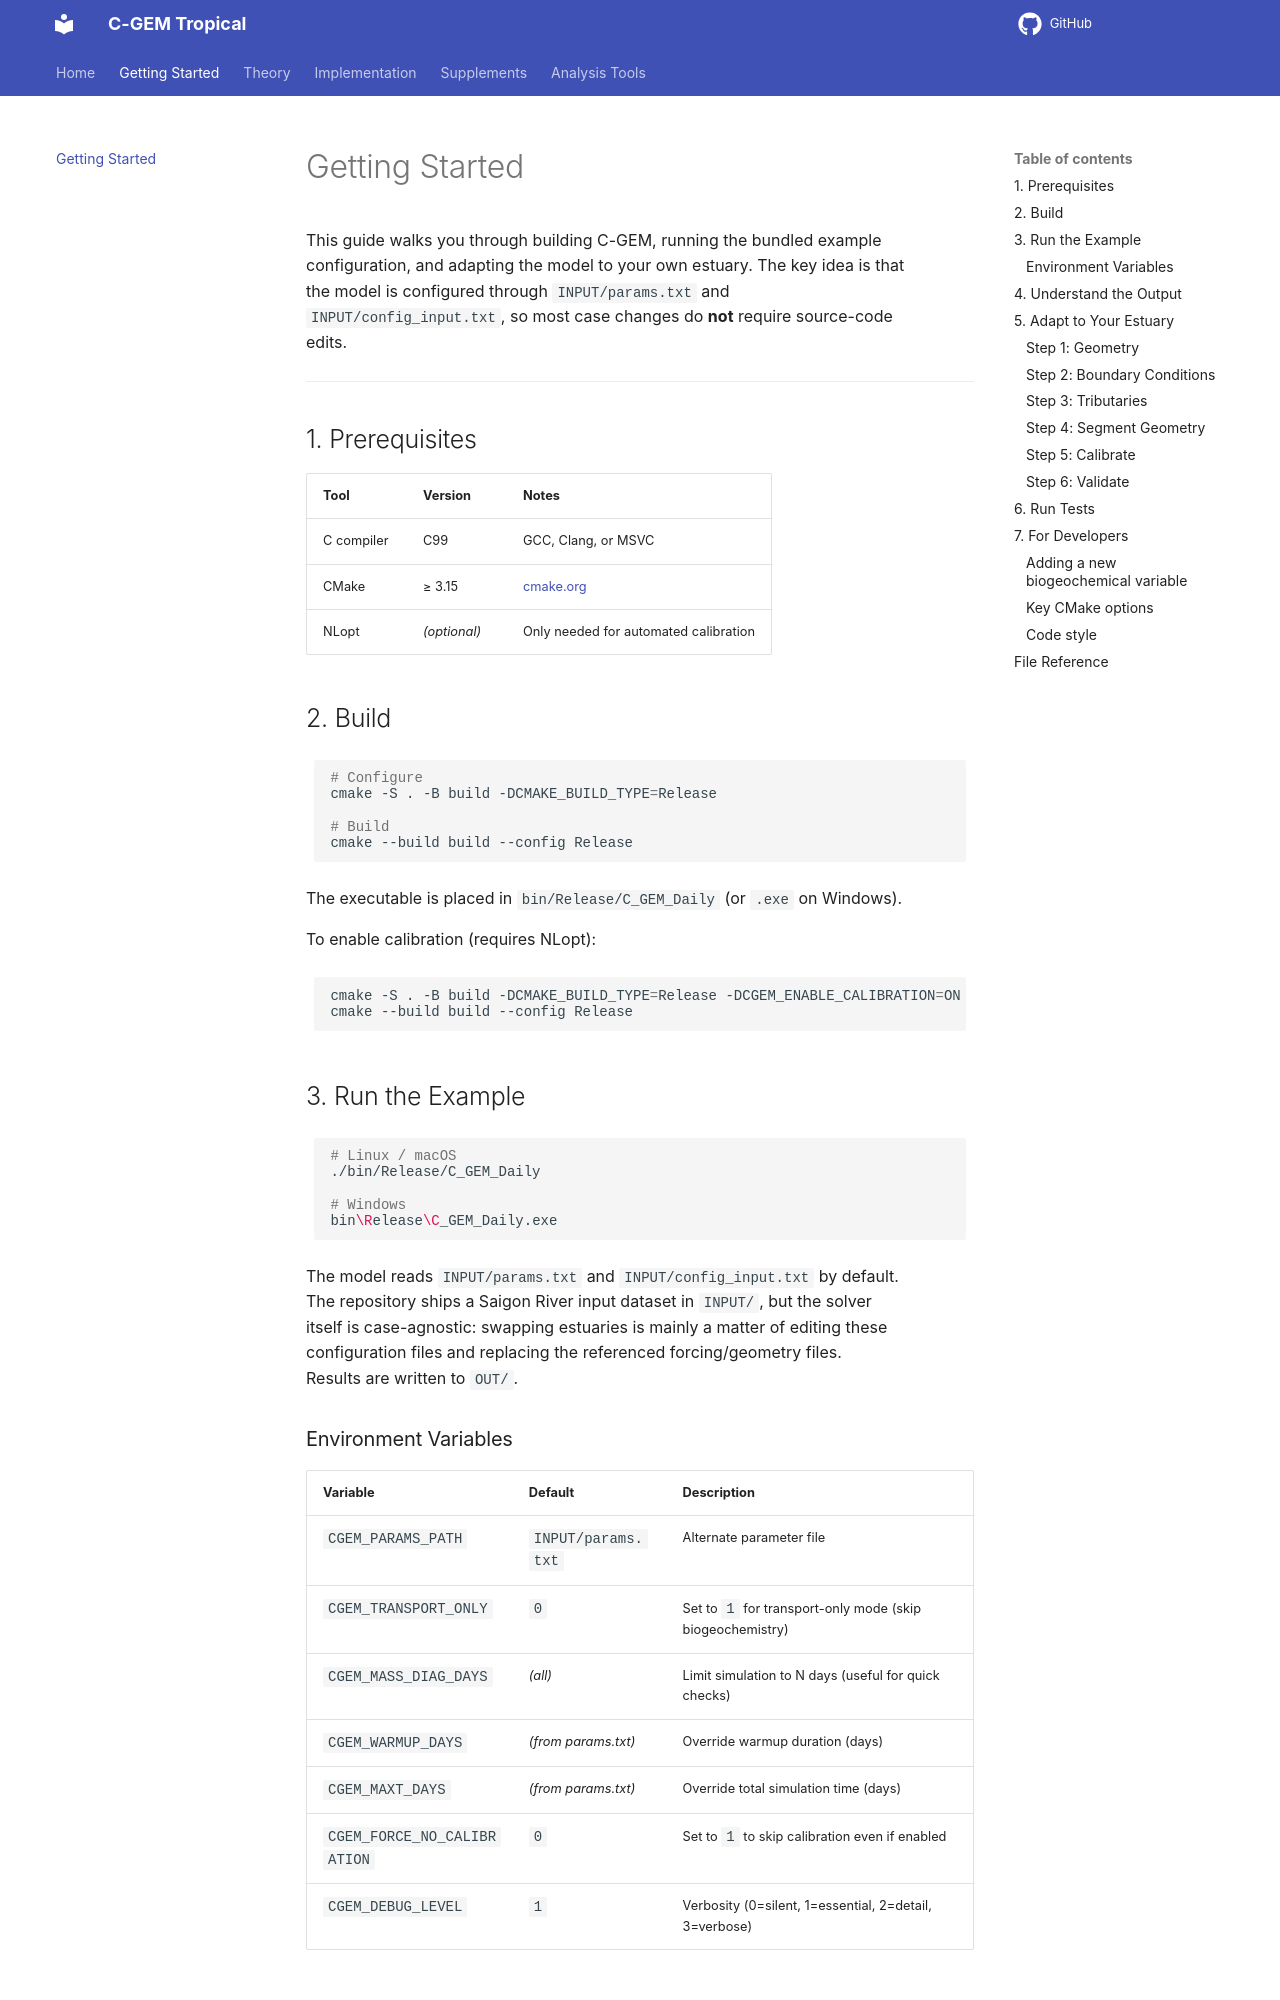

repository: NguyenTruongAnLab/CGEM_tropical · page: 1.0/Documentation/Getting-Started/index.html · generator: mkdocs

# Getting Started

This guide walks you through building C-GEM, running the bundled example
configuration, and adapting the model to your own estuary. The key idea is that
the model is configured through `INPUT/params.txt` and
`INPUT/config_input.txt`, so most case changes do **not** require source-code
edits.

---

## 1. Prerequisites

| Tool | Version | Notes |
|------|---------|-------|
| C compiler | C99 | GCC, Clang, or MSVC |
| CMake | ≥ 3.15 | [cmake.org](https://cmake.org/) |
| NLopt | *(optional)* | Only needed for automated calibration |

## 2. Build

```bash
# Configure
cmake -S . -B build -DCMAKE_BUILD_TYPE=Release

# Build
cmake --build build --config Release
```

The executable is placed in `bin/Release/C_GEM_Daily` (or `.exe` on Windows).

To enable calibration (requires NLopt):

```bash
cmake -S . -B build -DCMAKE_BUILD_TYPE=Release -DCGEM_ENABLE_CALIBRATION=ON
cmake --build build --config Release
```

## 3. Run the Example

```bash
# Linux / macOS
./bin/Release/C_GEM_Daily

# Windows
bin\Release\C_GEM_Daily.exe
```

The model reads `INPUT/params.txt` and `INPUT/config_input.txt` by default.
The repository ships a Saigon River input dataset in `INPUT/`, but the solver
itself is case-agnostic: swapping estuaries is mainly a matter of editing these
configuration files and replacing the referenced forcing/geometry files.
Results are written to `OUT/`.

### Environment Variables

| Variable | Default | Description |
|----------|---------|-------------|
| `CGEM_PARAMS_PATH` | `INPUT/params.txt` | Alternate parameter file |
| `CGEM_TRANSPORT_ONLY` | `0` | Set to `1` for transport-only mode (skip biogeochemistry) |
| `CGEM_MASS_DIAG_DAYS` | *(all)* | Limit simulation to N days (useful for quick checks) |
| `CGEM_WARMUP_DAYS` | *(from params.txt)* | Override warmup duration (days) |
| `CGEM_MAXT_DAYS` | *(from params.txt)* | Override total simulation time (days) |
| `CGEM_FORCE_NO_CALIBRATION` | `0` | Set to `1` to skip calibration even if enabled |
| `CGEM_DEBUG_LEVEL` | `1` | Verbosity (0=silent, 1=essential, 2=detail, 3=verbose) |
